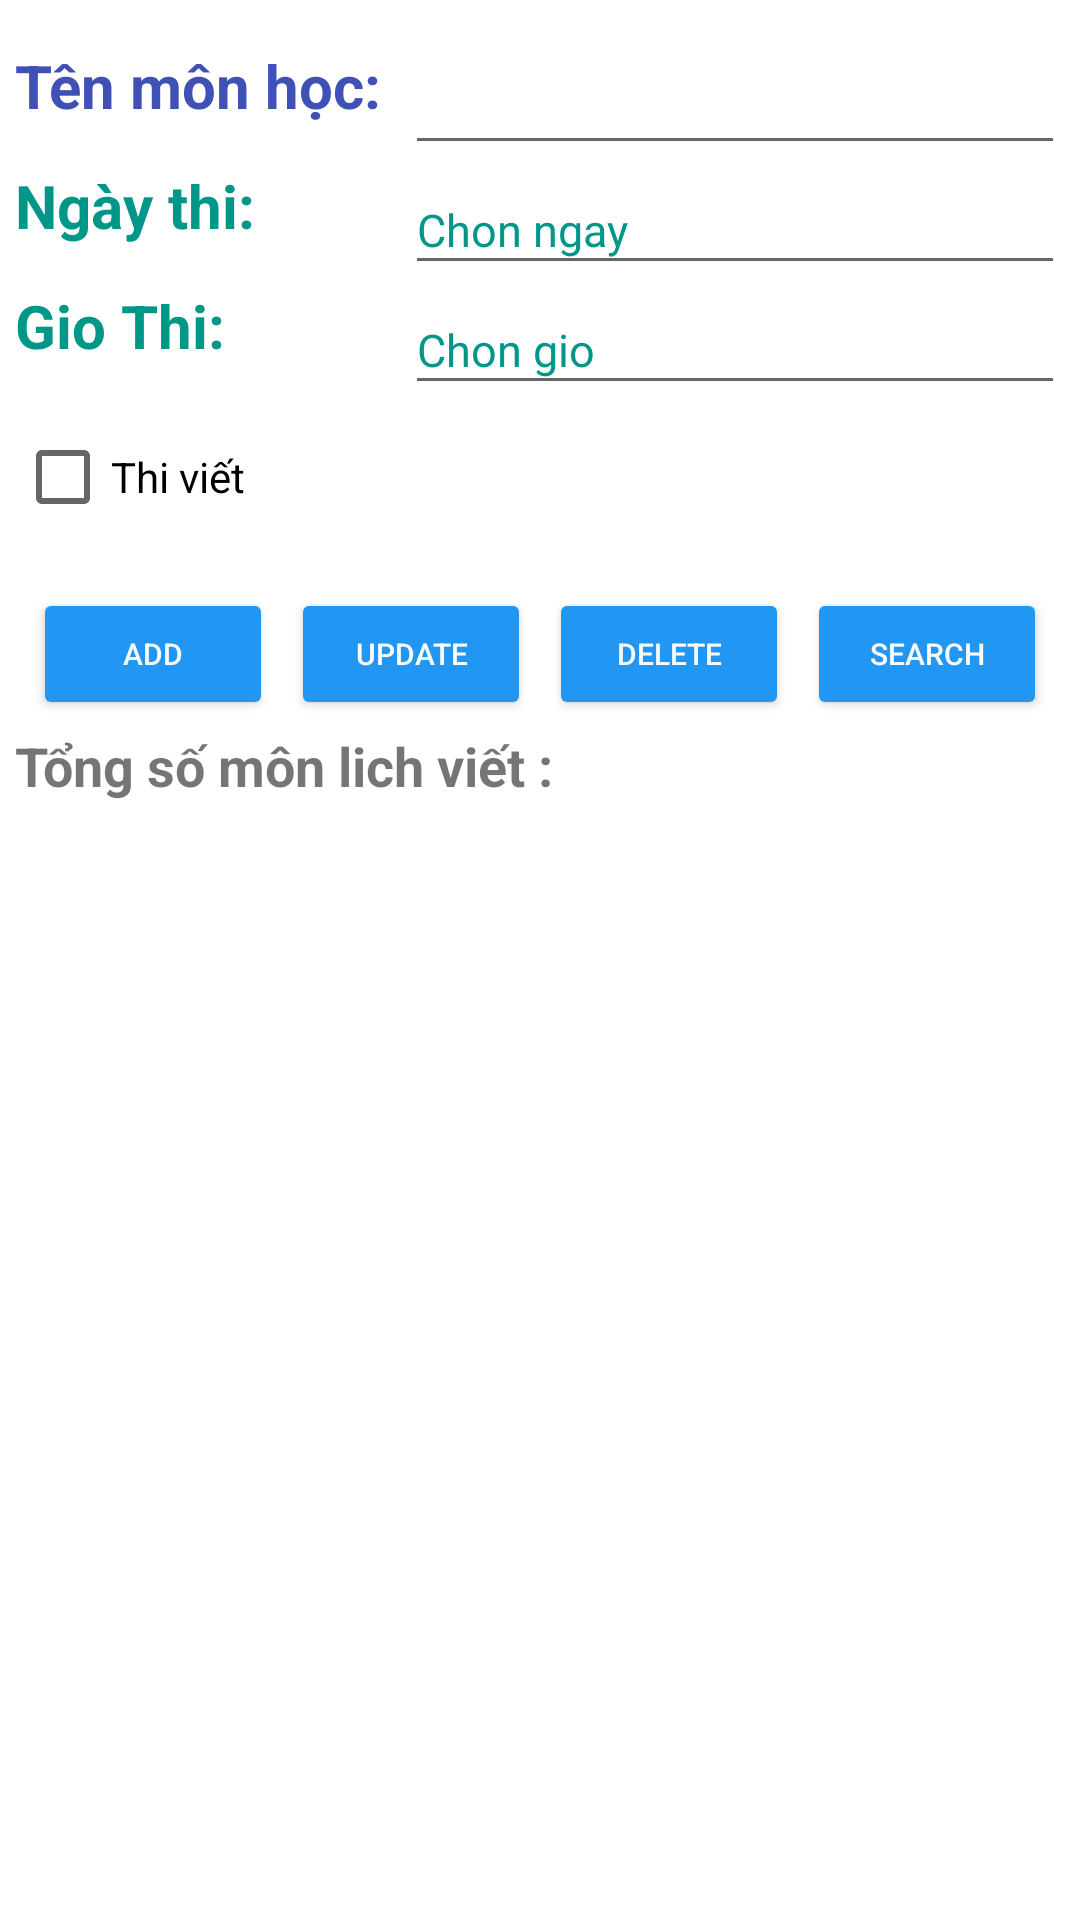

The Android layout XML behind this screen, and the referenced resources:
<!-- AndroidManifest.xml: application theme Theme.Phamhuunamkt2bai2 -->
<!-- res/layout/activity_main.xml -->
<?xml version="1.0" encoding="utf-8"?>
<LinearLayout xmlns:android="http://schemas.android.com/apk/res/android"
    xmlns:app="http://schemas.android.com/apk/res-auto"
    xmlns:tools="http://schemas.android.com/tools"
    android:layout_width="match_parent"
    android:layout_height="match_parent"
    android:orientation="vertical"
    android:padding="5dp"
    tools:context="com.example.phamhuunamkt2bai2.MainActivity">

    <LinearLayout
        android:layout_width="match_parent"
        android:layout_height="40dp"
        android:layout_marginTop="10dp"
        android:orientation="horizontal">

        <TextView
            android:layout_width="130dp"
            android:layout_height="match_parent"
            android:text="Tên môn học:"
            android:textColor="#3F51B5"
            android:textSize="20dp"
            android:textStyle="bold" />

        <EditText
            android:id="@+id/name"
            android:layout_width="match_parent"
            android:layout_height="match_parent"
            android:textSize="15dp" />
    </LinearLayout>


    <LinearLayout
        android:layout_width="match_parent"
        android:layout_height="40dp"
        android:orientation="horizontal">
        <TextView
            android:layout_width="130dp"
            android:layout_height="match_parent"
            android:text="Ngày thi:"
            android:textColor="#009688"
            android:textSize="20dp"
            android:textStyle="bold" />
        <EditText
            android:id="@+id/dates"
            android:layout_width="match_parent"
            android:layout_height="match_parent"
            android:text="Chon ngay"
            android:textColor="#009688"
            android:textSize="15dp" />
        </LinearLayout>
        <LinearLayout
            android:layout_width="match_parent"
            android:layout_height="40dp"
            android:orientation="horizontal">

            <TextView
                android:layout_width="130dp"
                android:layout_height="match_parent"
                android:text="Gio Thi:"
                android:textColor="#009688"
                android:textSize="20dp"
                android:textStyle="bold" />
            <EditText
                android:id="@+id/time"
                android:layout_width="match_parent"
                android:layout_height="match_parent"
                android:text="Chon gio"
                android:textColor="#009688"
                android:textSize="15dp" />
        </LinearLayout>
        <CheckBox
            android:id="@+id/checkboxtv"
            android:text="Thi viết"
            android:layout_width="wrap_content"
            android:layout_height="wrap_content"/>
        <LinearLayout
            android:layout_width="wrap_content"
            android:layout_height="50dp"
            android:layout_gravity="center"
            android:layout_marginTop="10dp"
            android:orientation="horizontal">

            <Button
                android:id="@+id/addbtn"
                android:layout_width="80dp"
                android:layout_height="match_parent"
                android:layout_margin="3dp"
                android:backgroundTint="#2196F3"
                android:text="ADD"
                android:textColor="#FAFAFA"
                android:textSize="10dp" />

            <Button
                android:id="@+id/updatebtn"
                android:layout_width="80dp"
                android:layout_height="match_parent"
                android:layout_margin="3dp"
                android:backgroundTint="#2196F3"
                android:text="UPDATE"
                android:textColor="#FAFAFA"
                android:textSize="10dp" />

            <Button
                android:id="@+id/deletebtn"
                android:layout_width="80dp"
                android:layout_height="match_parent"
                android:layout_margin="3dp"
                android:backgroundTint="#2196F3"
                android:text="DELETE"
                android:textColor="#FAFAFA"
                android:textSize="10dp" />

            <Button
                android:id="@+id/searchbtn"
                android:layout_width="80dp"
                android:layout_height="match_parent"
                android:layout_margin="3dp"
                android:backgroundTint="#2196F3"
                android:text="SEARCH"
                android:textColor="#FAFAFA"
                android:textSize="10dp" />
        </LinearLayout>
        <LinearLayout
            android:orientation="horizontal"
            android:layout_width="wrap_content"
            android:layout_height="wrap_content">
            <TextView
                android:textStyle="bold"
                android:text="Tổng số môn lich viết : "
                android:textSize="18dp"
                android:layout_width="wrap_content"
                android:layout_height="wrap_content"/>
            <TextView
                android:layout_marginLeft="10dp"
                android:id="@+id/tongsomon"
                android:layout_width="wrap_content"
                android:layout_height="wrap_content"/>
        </LinearLayout>
        <ListView
            android:layout_marginTop="10dp"
            android:id="@+id/listview"
            android:layout_width="wrap_content"
            android:layout_height="wrap_content"/>



</LinearLayout>
<!-- resources referenced by this layout -->
<resources>
  <style name="Theme.Phamhuunamkt2bai2" parent="Theme.MaterialComponents.DayNight.DarkActionBar">
          
          <item name="colorPrimary">@color/purple_500</item>
          <item name="colorPrimaryVariant">@color/purple_700</item>
          <item name="colorOnPrimary">@color/white</item>
          
          <item name="colorSecondary">@color/teal_200</item>
          <item name="colorSecondaryVariant">@color/teal_700</item>
          <item name="colorOnSecondary">@color/black</item>
          
          <item name="android:statusBarColor" tools:targetApi="l">?attr/colorPrimaryVariant</item>
          
      </style>
  <!-- not gathered from this repository: default colours our renderer supplied (Android Studio template values) -->
  <color name="purple_500">#FF6200EE</color>
  <color name="purple_700">#FF3700B3</color>
  <color name="teal_200">#FF03DAC5</color>
  <color name="teal_700">#FF018786</color>
  <color name="black">#FF000000</color>
  <color name="white">#FFFFFFFF</color>
</resources>
